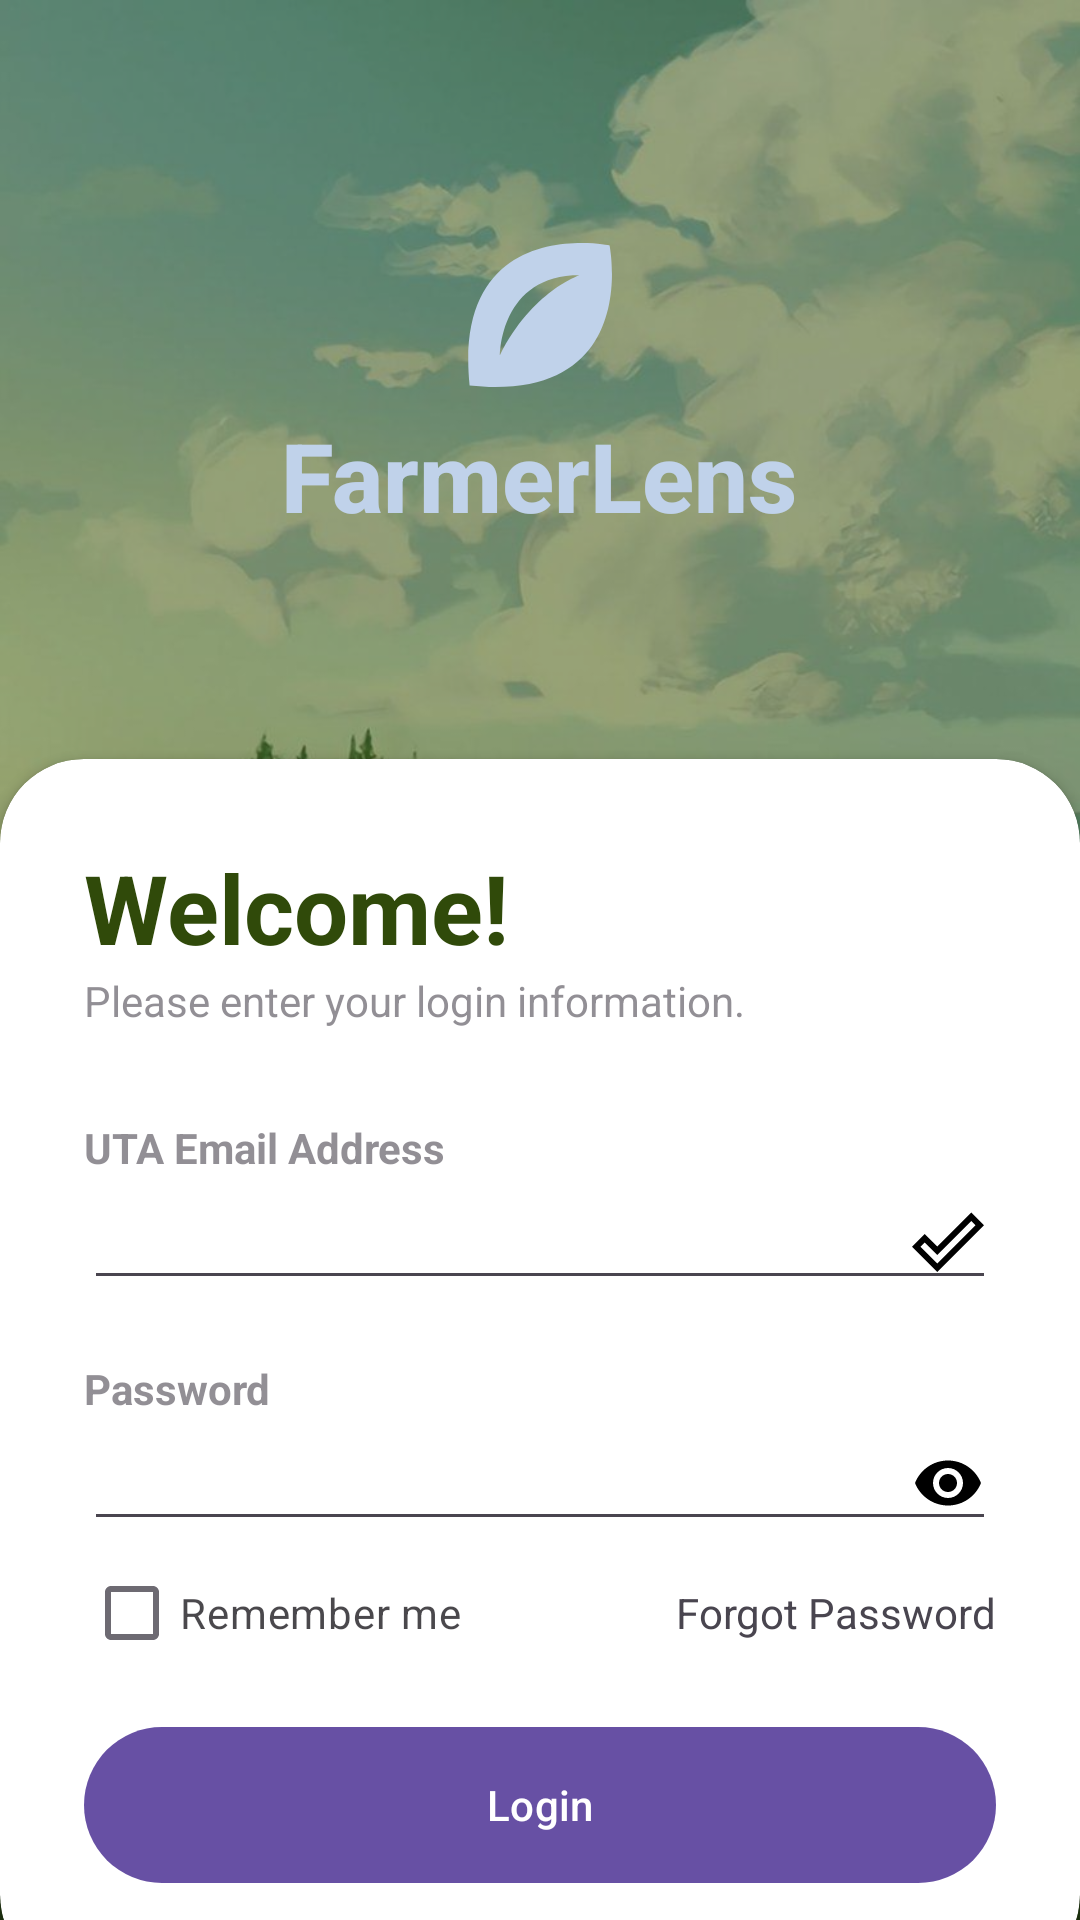

Reconstruct the res/layout file that produces this screen, plus the resources it refers to.
<!-- AndroidManifest.xml: application theme Theme.Material3.Light -->
<!-- res/layout/activity_login.xml -->
<?xml version="1.0" encoding="utf-8"?>
<RelativeLayout xmlns:android="http://schemas.android.com/apk/res/android"
    xmlns:app="http://schemas.android.com/apk/res-auto"
    xmlns:tools="http://schemas.android.com/tools"
    android:layout_width="match_parent"
    android:layout_height="match_parent"
    android:background="@drawable/bg"
    tools:context=".Login">

    <RelativeLayout
        android:layout_width="match_parent"
        android:layout_height="match_parent"
        android:background="@color/olive_green"
        android:alpha="0.5"/>

    <LinearLayout
        android:layout_width="match_parent"
        android:layout_height="match_parent"
        android:orientation="vertical"
        android:gravity="center"
        android:layout_above="@+id/card_view"
        android:padding="28dp">

        <ImageView
            android:layout_width="wrap_content"
            android:layout_height="wrap_content"
            android:src="@drawable/seed"/>

        <TextView
            android:layout_width="wrap_content"
            android:layout_height="wrap_content"
            android:text="FarmerLens"
            android:textStyle="bold"
            android:fontFamily="sans-serif-medium"
            android:textSize="32sp"
            android:textColor="@color/sky_blue"/>


    </LinearLayout>


    <androidx.cardview.widget.CardView
        android:layout_width="match_parent"
        android:layout_height="wrap_content"
        android:layout_alignParentBottom="true"
        app:cardCornerRadius="28dp"
        android:layout_marginBottom="-20dp"
        android:id="@+id/card_view">

        <LinearLayout
            android:layout_width="match_parent"
            android:layout_height="wrap_content"
            android:orientation="vertical"
            android:padding="28dp">
            <TextView
                android:layout_width="wrap_content"
                android:layout_height="wrap_content"
                android:text="Welcome!"
                android:textColor="@color/olive_green"
                android:textSize="32sp"
                android:textStyle="bold"/>

            <TextView
                android:layout_width="wrap_content"
                android:layout_height="wrap_content"
                android:text="Please enter your login information."
                android:alpha="0.6"/>

            <View
                android:layout_width="wrap_content"
                android:layout_height="30dp"/>

            <TextView
                android:layout_width="wrap_content"
                android:layout_height="wrap_content"
                android:text="UTA Email Address"
                android:alpha="0.6"
                android:textStyle="bold"/>

            <EditText
                android:layout_width="match_parent"
                android:layout_height="wrap_content"
                android:inputType="textEmailAddress"
                android:drawableEnd="@drawable/email_check"/>

            <View
                android:layout_width="wrap_content"
                android:layout_height="20dp"/>

            <TextView
                android:layout_width="wrap_content"
                android:layout_height="wrap_content"
                android:text="Password"
                android:alpha="0.6"
                android:textStyle="bold"/>

            <EditText
                android:layout_width="match_parent"
                android:layout_height="wrap_content"
                android:inputType="textPassword"
                android:drawableEnd="@drawable/password_eyecon"/>

            <RelativeLayout
                android:layout_width="match_parent"
                android:layout_height="wrap_content">

                <CheckBox
                    android:layout_width="wrap_content"
                    android:layout_height="wrap_content"
                    android:text="Remember me"
                    android:layout_centerVertical="true"
                    android:alpha="0.8"/>

                <TextView
                    android:layout_width="wrap_content"
                    android:layout_height="wrap_content"
                    android:text="Forgot Password"
                    android:layout_alignParentEnd="true"
                    android:layout_centerVertical="true"/>

            </RelativeLayout>

            <View
                android:layout_width="wrap_content"
                android:layout_height="10dp"/>

            <com.google.android.material.button.MaterialButton
                android:layout_width="match_parent"
                android:layout_height="60dp"
                android:text="Login"
                app:cornerRadius="32dp"/>

        </LinearLayout>



    </androidx.cardview.widget.CardView>


</RelativeLayout>
<!-- resources referenced by this layout -->
<resources>
  <color name="olive_green">#304a0a</color>
  <color name="sky_blue">#c0d2ea</color>
  <!-- drawable bg: jpg bitmap (drawable, 122822 bytes) -->
  <!-- drawable email_check (drawable) -->
  <vector android:height="24dp" android:tint="#000000"
      android:viewportHeight="24" android:viewportWidth="24"
      android:width="24dp" xmlns:android="http://schemas.android.com/apk/res/android">
      <path android:fillColor="@color/olive_green" android:pathData="M19.77,5.03l1.4,1.4L8.43,19.17l-5.6,-5.6 1.4,-1.4 4.2,4.2L19.77,5.03m0,-2.83L8.43,13.54l-4.2,-4.2L0,13.57 8.43,22 24,6.43 19.77,2.2z"/>
  </vector>
  <!-- drawable password_eyecon (drawable) -->
  <vector android:height="24dp" android:tint="#000000"
      android:viewportHeight="24" android:viewportWidth="24"
      android:width="24dp" xmlns:android="http://schemas.android.com/apk/res/android">
      <path android:fillColor="@color/olive_green" android:pathData="M12,4.5C7,4.5 2.73,7.61 1,12c1.73,4.39 6,7.5 11,7.5s9.27,-3.11 11,-7.5c-1.73,-4.39 -6,-7.5 -11,-7.5zM12,17c-2.76,0 -5,-2.24 -5,-5s2.24,-5 5,-5 5,2.24 5,5 -2.24,5 -5,5zM12,9c-1.66,0 -3,1.34 -3,3s1.34,3 3,3 3,-1.34 3,-3 -1.34,-3 -3,-3z"/>
  </vector>
  <!-- drawable seed (drawable) -->
  <vector android:height="64dp" android:viewportHeight="24"
      android:viewportWidth="24" android:width="64dp" xmlns:android="http://schemas.android.com/apk/res/android">
      <path android:fillColor="@color/sky_blue" android:pathData="M20.7,3.3C20.7,3.3 19.3,3 17.2,3C11.7,3 1.6,5.1 3.2,20.8C4.3,20.9 5.4,21 6.4,21C24.3,21 20.7,3.3 20.7,3.3M7,17C7,17 7,7 17,7C17,7 11,9 7,17Z"/>
  </vector>
</resources>
